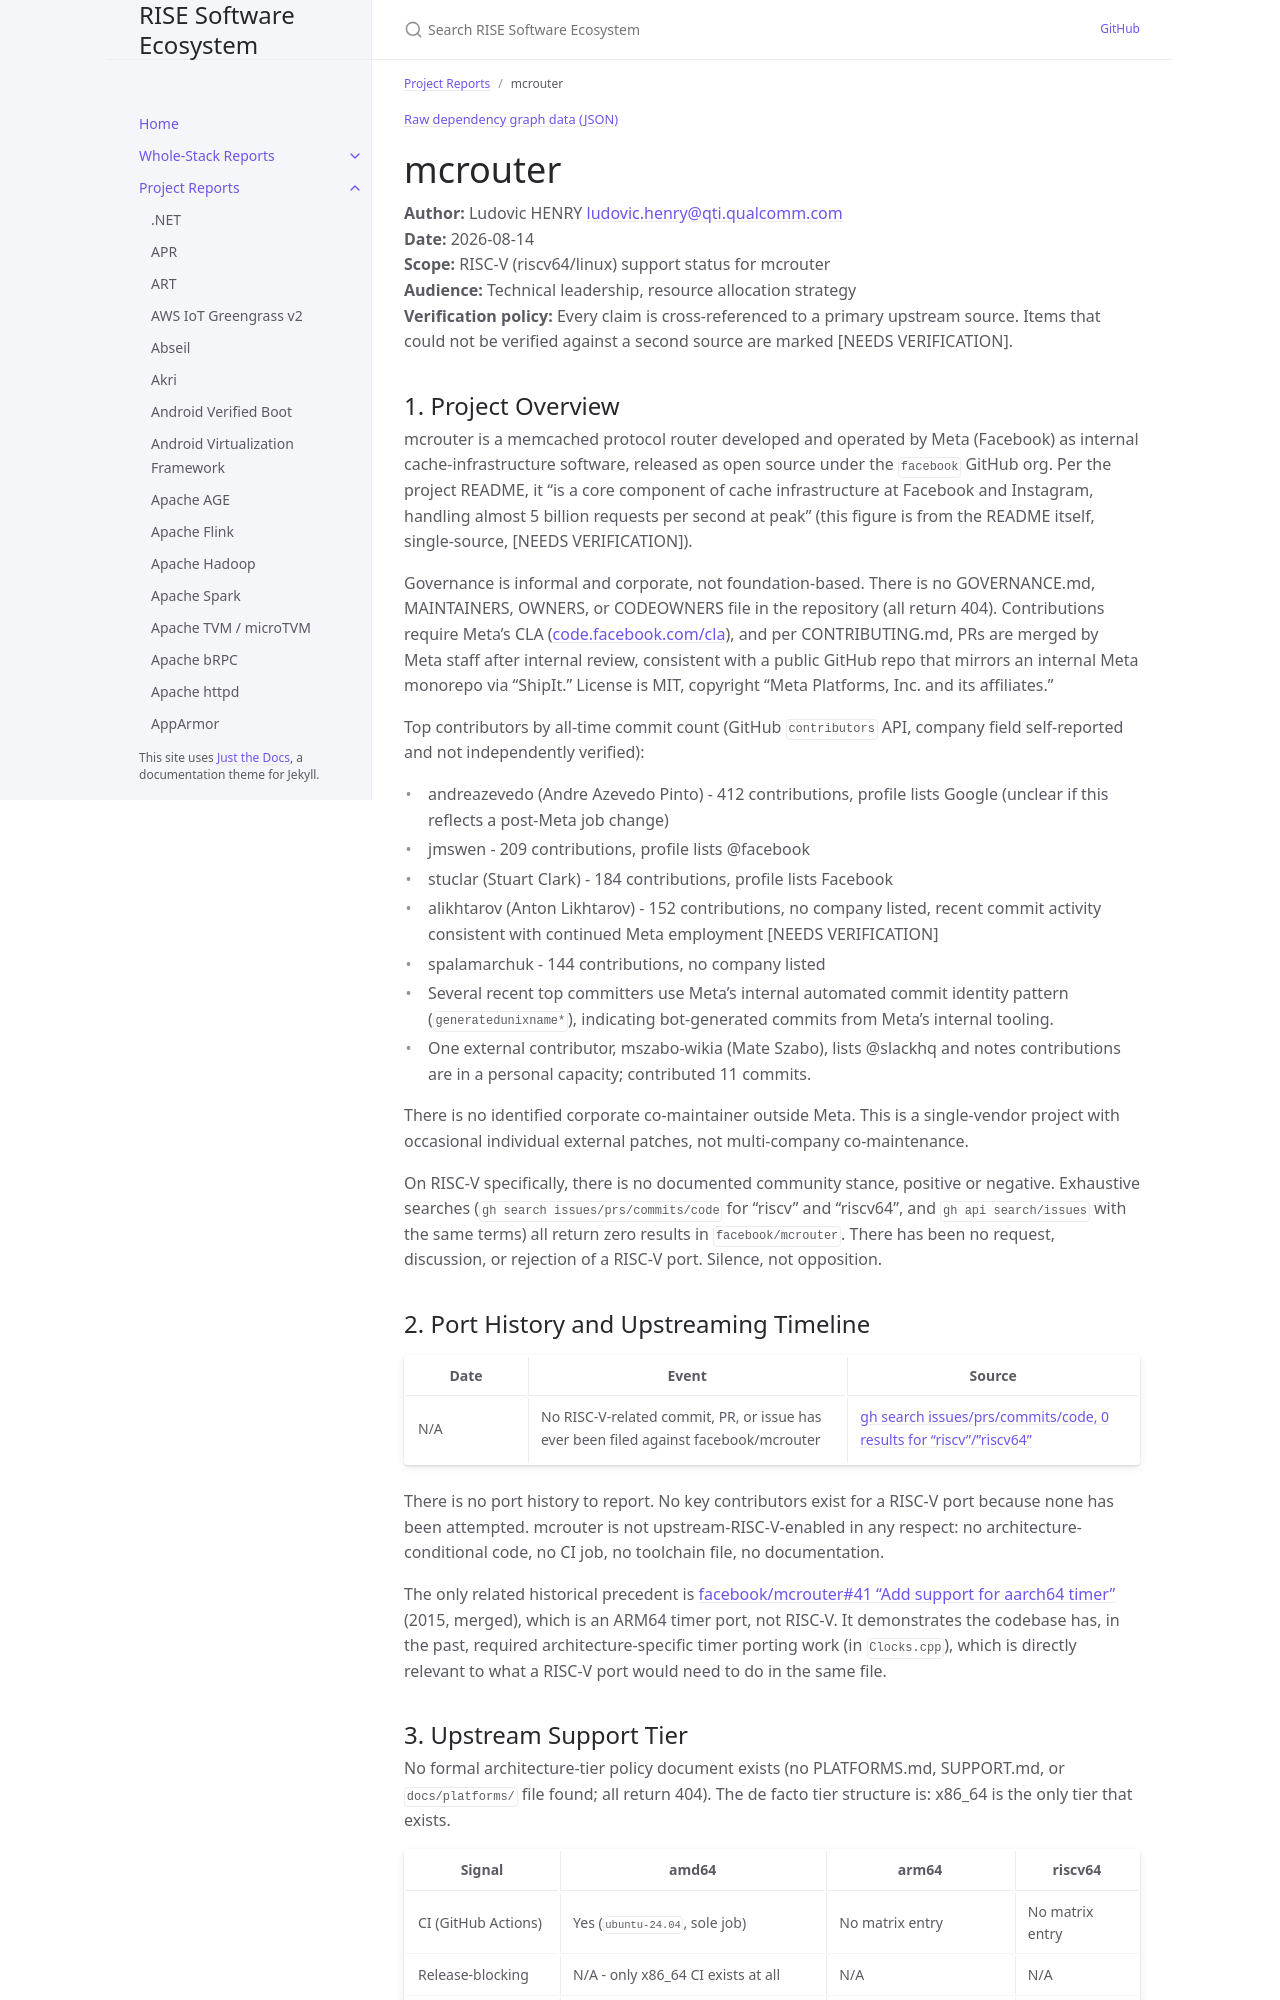

repository: riseproject-dev/sw-ecosystem · page: project-reports/mcrouter.html · generator: jekyll

---
title: mcrouter
parent: Project Reports
color: red
dependencies:
  - name: fbthrift
    relation: runtime-dependency
    criticality: critical
  - name: OpenSSL
    relation: runtime-dependency
    criticality: critical
  - name: libevent
    relation: runtime-dependency
    criticality: critical
  - name: Boost
    relation: runtime-dependency
    criticality: optional
  - name: fmt
    relation: runtime-dependency
    criticality: optional
  - name: glog
    relation: runtime-dependency
    criticality: optional
  - name: gflags
    relation: runtime-dependency
    criticality: optional
  - name: zlib
    relation: runtime-dependency
    criticality: optional
  - name: zstd
    relation: runtime-dependency
    criticality: optional
  - name: LZ4
    relation: runtime-dependency
    criticality: optional
  - name: snappy
    relation: runtime-dependency
    criticality: optional
  - name: jemalloc
    relation: runtime-dependency
    criticality: optional
  - name: libunwind
    relation: runtime-dependency
    criticality: optional
  - name: xz
    relation: runtime-dependency
    criticality: optional
  - name: bzip2
    relation: runtime-dependency
    criticality: optional
---

{% include dependency-graph.html slug="dependencies" subset="mcrouter" %}

# mcrouter

**Author:** Ludovic HENRY <ludovic.henry@qti.qualcomm.com><br/>
**Date:** 2026-08-14<br/>
**Scope:** RISC-V (riscv64/linux) support status for mcrouter<br/>
**Audience:** Technical leadership, resource allocation strategy<br/>
**Verification policy:** Every claim is cross-referenced to a primary upstream source. Items that could not be verified against a second source are marked [NEEDS VERIFICATION].<br/>

## 1. Project Overview

mcrouter is a memcached protocol router developed and operated by Meta (Facebook) as internal cache-infrastructure software, released as open source under the `facebook` GitHub org. Per the project README, it "is a core component of cache infrastructure at Facebook and Instagram, handling almost 5 billion requests per second at peak" (this figure is from the README itself, single-source, [NEEDS VERIFICATION]).

Governance is informal and corporate, not foundation-based. There is no GOVERNANCE.md, MAINTAINERS, OWNERS, or CODEOWNERS file in the repository (all return 404). Contributions require Meta's CLA ([code.facebook.com/cla](https://code.facebook.com/cla)), and per CONTRIBUTING.md, PRs are merged by Meta staff after internal review, consistent with a public GitHub repo that mirrors an internal Meta monorepo via "ShipIt." License is MIT, copyright "Meta Platforms, Inc. and its affiliates."

Top contributors by all-time commit count (GitHub `contributors` API, company field self-reported and not independently verified):
- andreazevedo (Andre Azevedo Pinto) - 412 contributions, profile lists Google (unclear if this reflects a post-Meta job change)
- jmswen - 209 contributions, profile lists @facebook
- stuclar (Stuart Clark) - 184 contributions, profile lists Facebook
- alikhtarov (Anton Likhtarov) - 152 contributions, no company listed, recent commit activity consistent with continued Meta employment [NEEDS VERIFICATION]
- spalamarchuk - 144 contributions, no company listed
- Several recent top committers use Meta's internal automated commit identity pattern (`generatedunixname*`), indicating bot-generated commits from Meta's internal tooling.
- One external contributor, mszabo-wikia (Mate Szabo), lists @slackhq and notes contributions are in a personal capacity; contributed 11 commits.

There is no identified corporate co-maintainer outside Meta. This is a single-vendor project with occasional individual external patches, not multi-company co-maintenance.

On RISC-V specifically, there is no documented community stance, positive or negative. Exhaustive searches (`gh search issues/prs/commits/code` for "riscv" and "riscv64", and `gh api search/issues` with the same terms) all return zero results in `facebook/mcrouter`. There has been no request, discussion, or rejection of a RISC-V port. Silence, not opposition.
